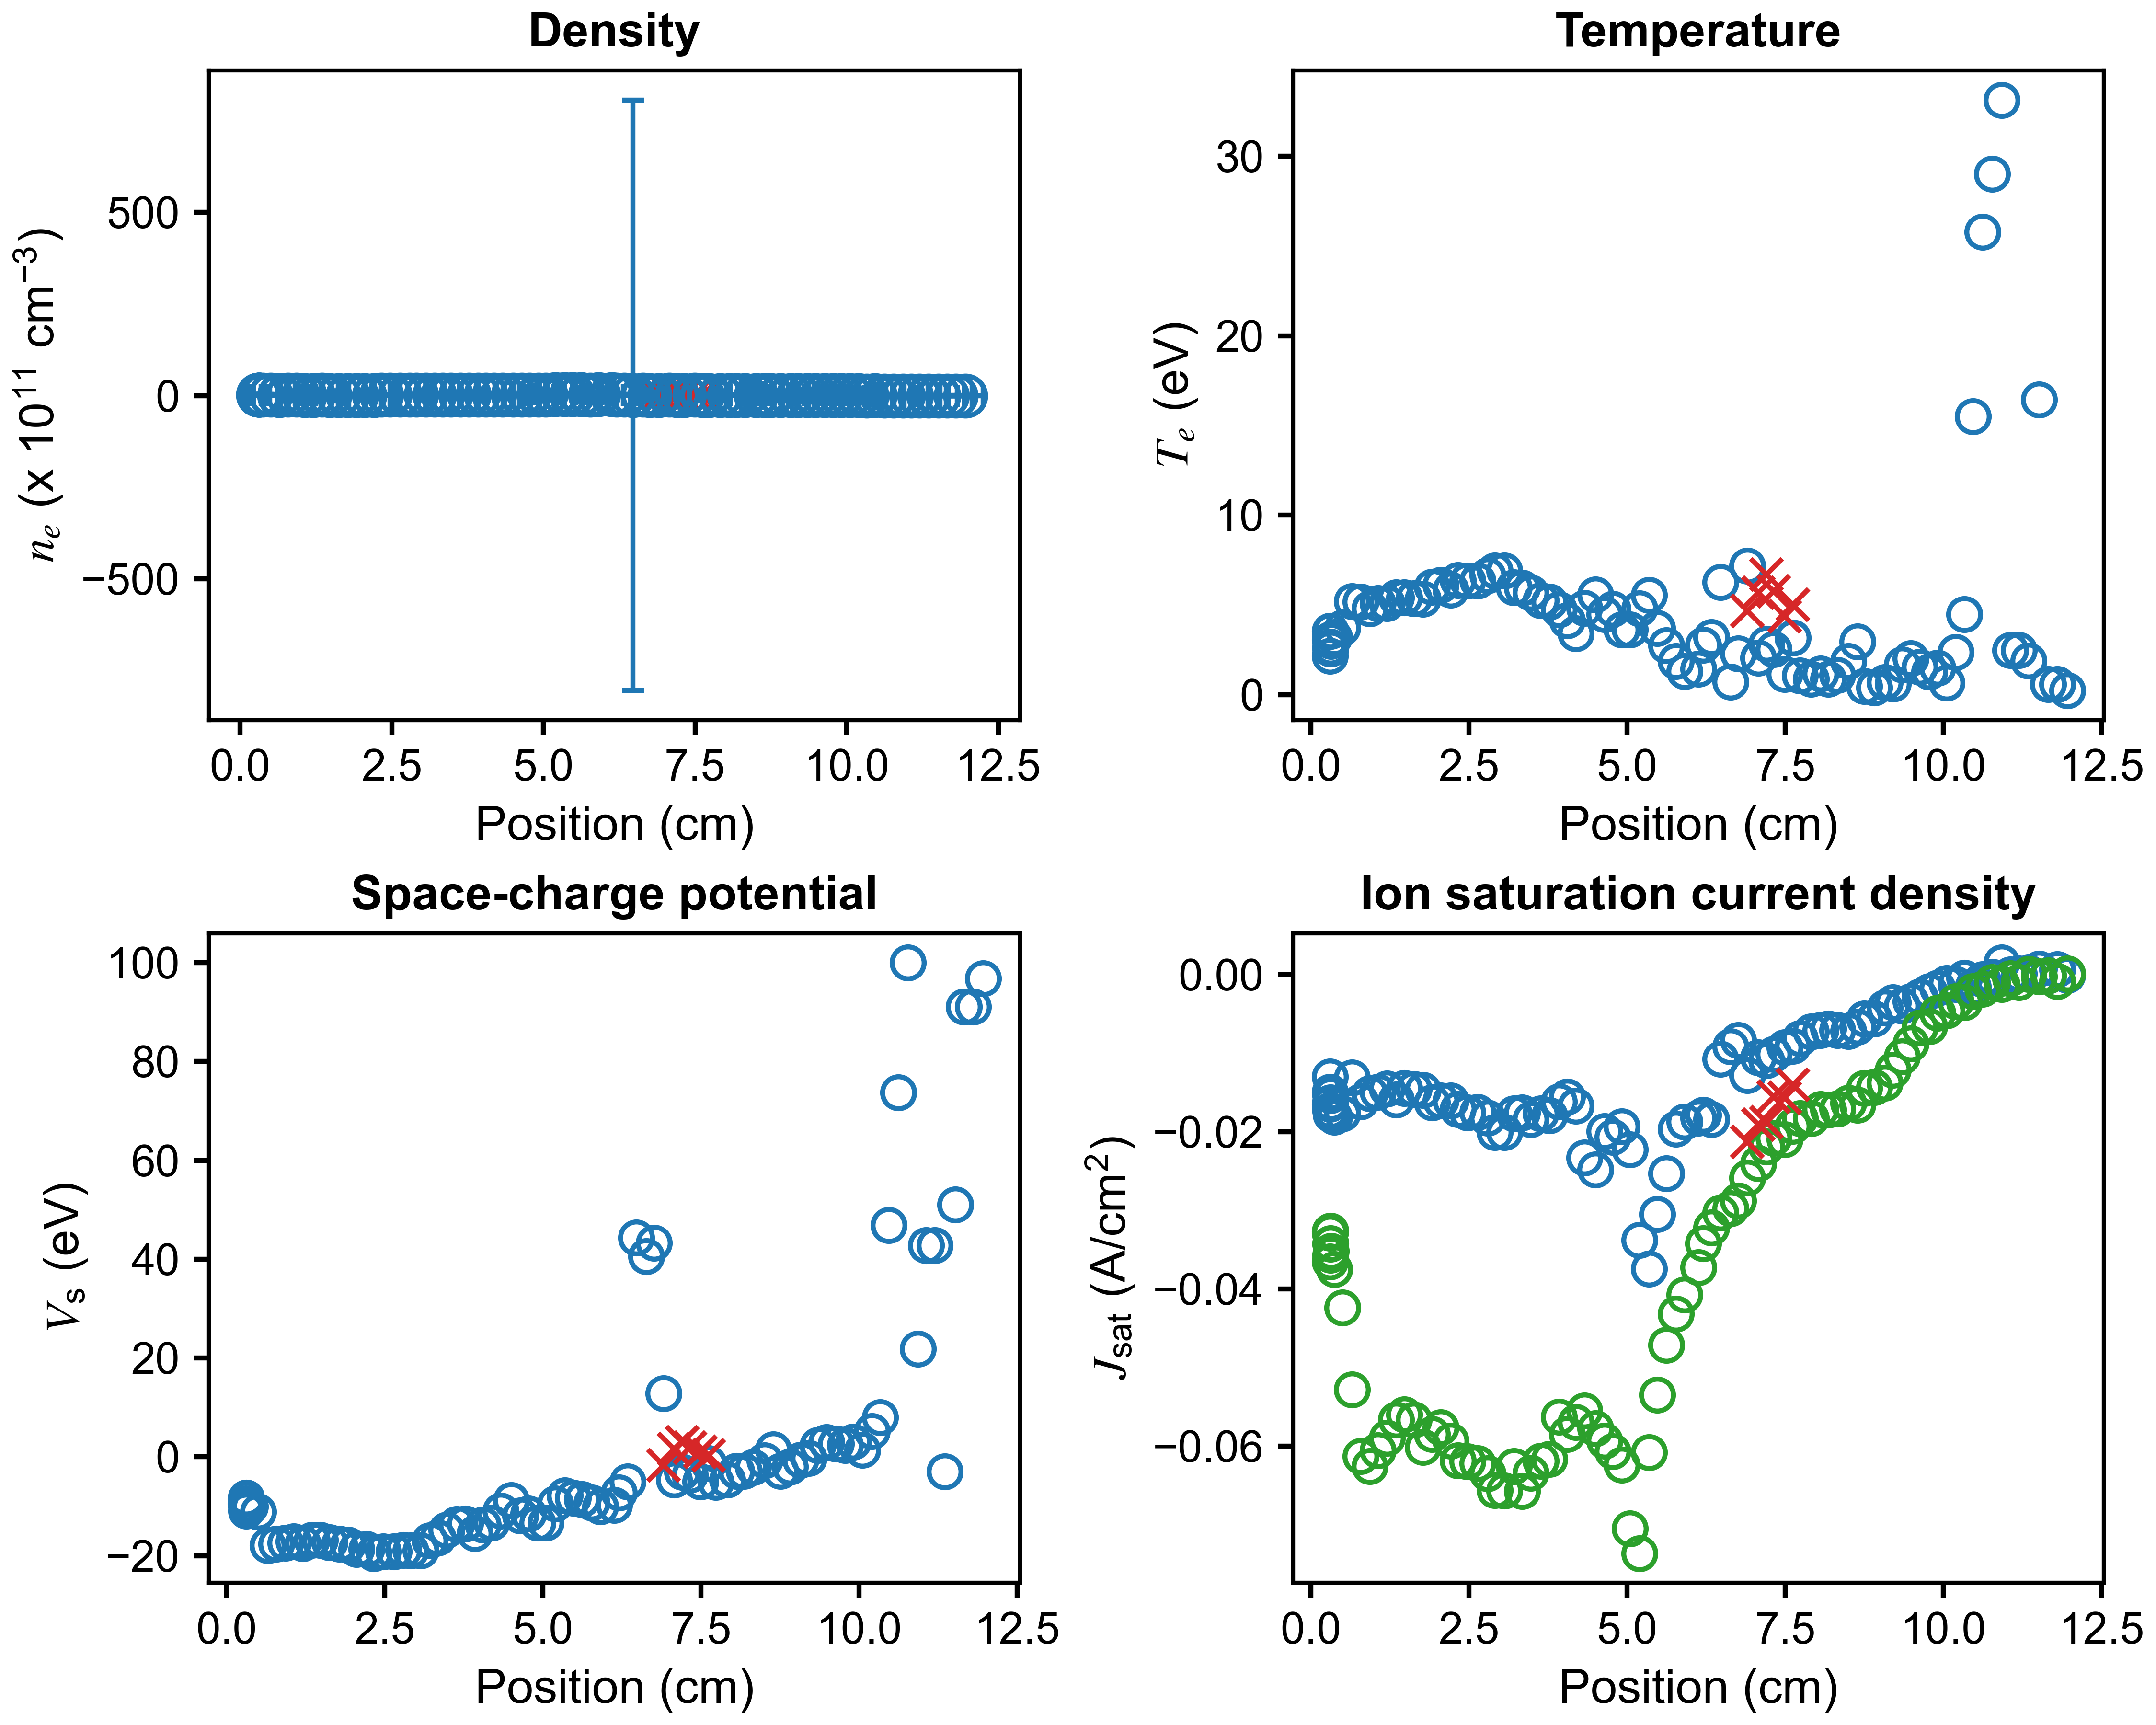

The data file committed next to this chart (first rows):
x (cm), n_e (cm^{-3}), T_e (eV), J_sat (A/cm^2), V_sc (eV), J_sat_robust (A/cm^2), x error (cm), n_e error (cm^{-3}), T_e error (eV), J_sat error (A/cm^2), V_sc error (eV)
11.96, 648760982, 0.2255, -2.657640601510294e-05, 96.78, 0.0001335, 0.2892, 13767501760, 0.0, 0.0542, 0.0
11.8, 0.0, 0.582, 0.0006756, 91.09, -0.0008146, 0.2644, 0.0, 0.0, 0.05017, 0.0
11.66, 1972793650, 0.582, -9.86948017416694e-05, 91.09, -9.041653272967972e-05, 0.2845, 12066655975, 0.0, 0.05394, 0.0
11.52, 0.0, 16.43, 0.0007737, 51.08, -0.0002037, 0.3059, 0.0, 121.1, 0.004477, 414.3
11.35, 0.0, 1.885, 0.000263, -2.96, 9.074450433554334e-05, 0.2939, 0.0, 65.45, 0.01065, 247.2
11.2, 0.0, 2.481, 0.0001269, 42.84, -0.0009654, 0.2983, 0.0, 0.0, 0.03624, 0.0
11.06, 0.0, 2.481, 1.2603739412330139e-05, 42.84, -0.0004991, 0.2805, 0.0, 0.0, 0.03569, 0.0
10.93, 0.0, 33.14, 0.001531, 21.83, -0.001232, 0.2813, 0.0, 451.3, 1.824, 1504
10.77, 1168821538, 29.02, -0.0003054, 100, -0.0009535, 0.3457, 38904750811, 954, 0.1156, 3299
10.62, 2414665306, 25.78, -0.0005954, 73.78, -0.00179, 0.3282, 28892921309, 276.9, 0.02413, 903.6
10.47, 7974276085, 15.51, -0.001535, 46.87, -0.00212, 0.2898, 17696397284, 53.22, 0.00233, 183.2
10.33, 3642181224, 4.469, -0.0003905, 8.021, -0.003505, 0.2435, 11954368384, 13.21, 0.006454, 33.57
10.2, 14585760063, 2.372, -0.001189, 5.132, -0.003416, 0.2921, 17503644774, 3.705, 0.002659, 7.92
10.05, 20894869285, 0.6562, -0.001081, 1.41, -0.004586, 0.3188, 19501812346, 0.6734, 0.001096, 1.157
9.908, 24978496791, 1.477, -0.001689, 3.037, -0.004865, 0.2485, 16919619451, 1.289, 0.001714, 2.531
9.777, 33127057333, 1.273, -0.002122, 2.318, -0.006587, 0.2024, 18064897769, 0.6595, 0.001959, 1.143
9.631, 40794877668, 1.547, -0.002807, 2.614, -0.006731, 0.3314, 21783418680, 1.062, 0.002947, 2.226
9.483, 44958001757, 2.013, -0.003428, 2.919, -0.008791, 0.3601, 18076682773, 0.6422, 0.004275, 1.319
9.348, 55410688231, 1.673, -0.003928, 2.348, -0.01042, 0.2027, 22830291013, 0.5522, 0.004382, 1.055
9.201, 69627803869, 0.5948, -0.003504, -0.2501, -0.0121, 0.162, 33249003405, 0.3019, 0.003626, 0.4163
9.073, 80390960612, 0.6921, -0.004221, -0.6086, -0.0138, 0.3893, 39338871962, 0.6295, 0.004947, 1.38
8.909, 123975137557, 0.3784, -0.005588, -2.03, -0.01432, 0.4139, 46112122714, 0.3746, 0.005602, 0.6087
8.753, 118071657212, 0.4671, -0.005584, -2.868, -0.01444, 0.1969, 45760489543, 0.2927, 0.008708, 0.5867
8.643, 73919553309, 2.964, -0.006616, 1.484, -0.01659, 0.1569, 29634914479, 0.801, 0.01895, 1.59
8.502, 97479736221, 1.853, -0.007191, -0.7605, -0.01632, 0.4223, 39055661848, 1.051, 0.01517, 1.672
8.325, 117146733165, 1.084, -0.007091, -2.104, -0.01706, 0.4329, 47496280594, 0.5969, 0.0138, 0.5905
8.182, 122345741376, 0.8741, -0.006897, -2.876, -0.0172, 0.1662, 46271658279, 0.2921, 0.01397, 0.4238
8.062, 113885604285, 1.172, -0.007082, -2.881, -0.01714, 0.2346, 43789736007, 0.3574, 0.01691, 0.4909
7.912, 128663305380, 0.8722, -0.007249, -4.596, -0.01827, 0.4925, 62457713046, 0.8066, 0.02018, 0.899
7.734, 134752992526, 1.06, -0.008094, -5.147, -0.0183, 0.2872, 45411927902, 0.2893, 0.02196, 0.4539
7.618, 98460542685, 3.171, -0.009072, -1.352, -0.01928, 0.1683, 39359246238, 1.076, 0.03671, 1.575
7.492, 149950368343, 1.146, -0.009252, -4.977, -0.02095, 0.3998, 57372749412, 0.5021, 0.02741, 0.644
7.321, 120859639352, 2.522, -0.0101, -3.602, -0.02077, 0.3415, 49746716950, 1.051, 0.0421, 1.442
7.203, 124736643945, 2.812, -0.01092, -3.023, -0.02188, 0.1714, 46444676030, 0.9403, 0.04309, 1.553
7.076, 136978856239, 2.053, -0.01053, -4.613, -0.02401, 0.3632, 63924778602, 0.7645, 0.05022, 1.258
6.903, 96210941862, 7.183, -0.01283, 12.81, -0.02585, 0.3656, 242150074467, 36.62, 0.07612, 160.6
6.755, 104077998305, 2.277, -0.008342, 43.26, -0.02878, 0.1913, 75546425946, 1.0506999714721132e-09, 0.2207, 3.601741127567948e-11
6.637, 172946918102, 0.6993, -0.009109, 40.6, -0.02973, 0.3234, 120929913531, 0.0, 0.2453, 0.0
6.476, 85840144908, 6.262, -0.01074, 44.31, -0.0303, 0.3856, 80461883643055, 12450, 4.324, 127746
6.336, 199208361005, 3.186, -0.01839, -4.994, -0.03222, 0.2002, 96591458108, 0.9638, 0.1251, 1.836
6.204, 205614796537, 2.758, -0.01785, -7.227, -0.03422, 0.2671, 121827515147, 1.066, 0.1576, 2.731
6.129, 273456119746, 1.426, -0.01825, -9.779, -0.03723, 0.3832, 144660427718, 0.4177, 0.1331, 0.9549
5.907, 290099673920, 1.302, -0.01873, -10.05, -0.04072, 0.2374, 167174217733, 0.556, 0.1454, 0.849
5.773, 265136908074, 1.868, -0.01962, -9.281, -0.04316, 0.2892, 149230409589, 0.4047, 0.1628, 1.212
5.618, 292791279553, 2.728, -0.0253, -8.568, -0.04712, 0.339, 168770755800, 1.344, 0.2276, 1.805
5.476, 308796509085, 3.706, -0.03046, -8.343, -0.05348, 0.2449, 163537452447, 1.551, 0.2939, 2.33
5.346, 317203819588, 5.529, -0.03746, -7.781, -0.06082, 0.2896, 189257315676, 2.118, 0.5201, 4.394
5.196, 305387308569, 4.788, -0.03378, -9.503, -0.07365, 0.3321, 197642672902, 1.679, 0.5057, 2.975
5.041, 228423320773, 3.608, -0.02227, -13.36, -0.07049, 0.3031, 108251370247, 1.756, 0.2269, 2.236
4.916, 198153028590, 3.608, -0.01932, -13.36, -0.06238, 0.2584, 70247737493, 0.9059, 0.1572, 1.407
4.772, 187010980184, 4.773, -0.02065, -11.53, -0.06068, 0.2628, 140022864443, 1.672, 0.3906, 5.209
4.644, 185412311617, 4.488, -0.01991, -11.91, -0.05936, 0.2939, 101299866148, 0.9696, 0.2717, 2.675
4.497, 209500953839, 5.558, -0.0248, -8.766, -0.05777, 0.2787, 126538097691, 1.517, 0.3727, 3.739
4.327, 209914528406, 4.828, -0.0233, -10.89, -0.0555, 0.2735, 96100202550, 0.6087, 0.2687, 2.31
4.188, 175766711220, 3.407, -0.01671, -13.38, -0.05694, 0.2935, 111396999419, 1.088, 0.2438, 3.281
4.048, 150302985575, 4.127, -0.01555, -13.69, -0.05847, 0.2867, 17356671862, 0.4149, 0.04303, 0.658
3.921, 146442193661, 4.754, -0.01614, -15.44, -0.05628, 0.2794, 63873264854, 1.866, 0.1904, 2.968
3.771, 156383283929, 5.169, -0.01791, -13.54, -0.06164, 0.2756, 24084050769, 0.5868, 0.07532, 1.037
3.634, 153502928253, 5.237, -0.01768, -13.66, -0.06188, 0.2863, 139634866469, 2.876, 0.4538, 7.336
3.476, 153633944642, 5.689, -0.01838, -14.82, -0.06342, 0.2913, 12721211169, 0.3509, 0.04551, 0.821
... 30 more rows
